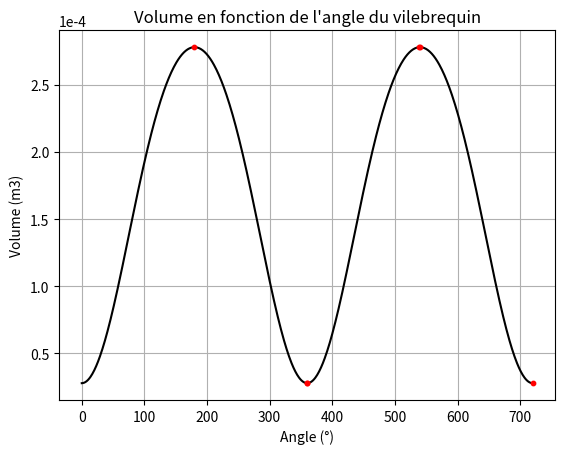
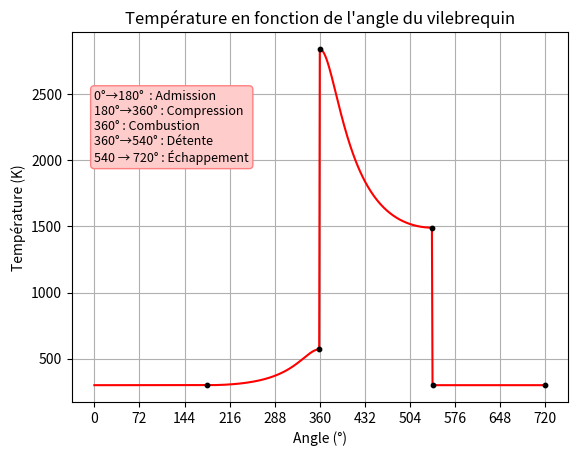
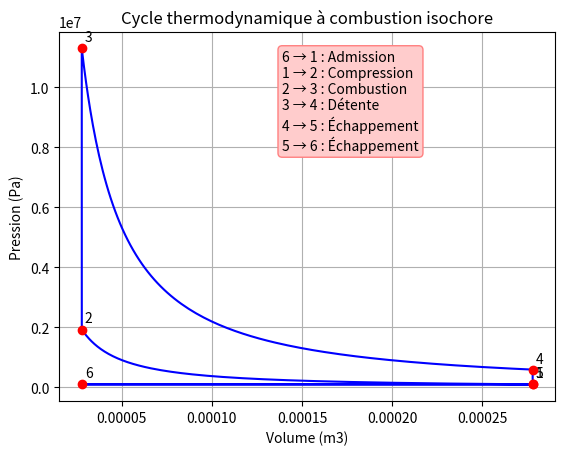
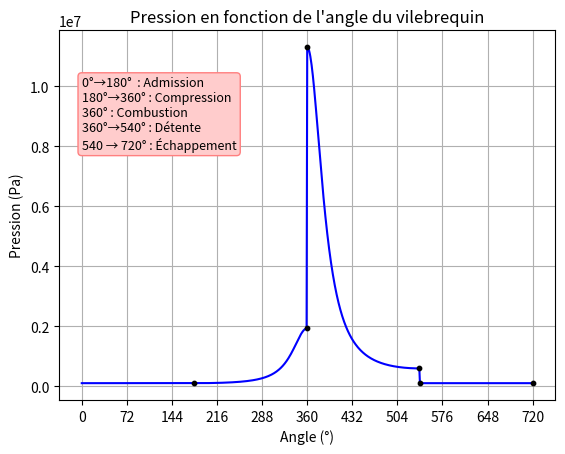
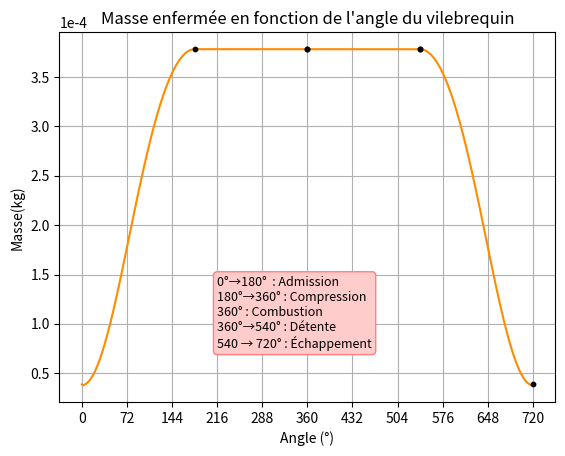

Write the Python code that produced these figures, in order.
from math import *
from math import *
import numpy as np
import matplotlib.pyplot as plt
import os
import matplotlib.ticker as mticker
from matplotlib.ticker import FormatStrFormatter
from matplotlib.ticker import ScalarFormatter
from scipy.ndimage import gaussian_filter1d

# Tracer le volume en fonction de l'angle du vilebrequin
r_c=10
V_d = 2.78e-4
V_c = 2.78e-5
gamma = 1.28
L = 0.039
R = L/2 

# Définition de la vitesse à partir de la position 
angle = np.linspace(0, 720, 721)
theta= np.radians(angle)
x = R * np.cos(np.radians(angle))
y = R * np.sin(np.radians(angle))
z = np.sqrt(x**2 + y**2)

# Calcul du volume en fonction de l'angle
term = 3.5**2 - np.sin(theta)**2

# Éviter les erreurs en imposant une valeur minimale à term (au moins 0)
V = V_c * (1 + 0.5 * (r_c - 1) * (3.5+ 1 - np.cos(theta) - np.sqrt(term)))

# Tracer les grandeurs en fonction de l'angle du vilebrequin
T = [300 for x in range(0,721)]
P = [101325 for x in range(0,721)]
r = 273
m = [3.87e-5 for x in range(0,721)]

for i in range(0,len(angle)) : 
    if 0 < angle[i] < 181 :
        T[i]  = 300 
        P[i]  = 101325 
        m[i] = P[i]*V[i]/(r*T[i])*1.1
    elif 180 < angle[i] < 360 : 
        T[i] = T[i-1] *(V[i-1]/V[i])**(gamma-1)
        P[i] = P[i-1] *(V[i-1]/V[i])**(gamma)
        m[i] = m[i-1]
    elif angle[i] == 360 : 
        T[i] = 2839.52
        P[i] = 1.13e7
        m[i] = m[i-1]
    elif 360 < angle[i] < 540 :   
        T[i] = T[i-1] *(V[i-1]/V[i])**(gamma-1) 
        P[i] = P[i-1] *(V[i-1]/V[i])**(gamma)
        m[i] = m[i-1]
    elif angle[i] == 540 :
        T[i]  = 300
        P[i]  = 101325 
        m[i] = m[i-1]
    elif 540 < angle[i] < 720 :
        m[i] = P[i]*V[i]/(r*T[i])*1.1

   
print("Température à 0, 180, 359,360 et 540° : ", T[0], T[180], T[359], T[360], T[540])
print("Pression à 0, 180, ,359,360 et 540° : ", P[0], P[180], P[359], P[360], P[540])
print("Masse à 0, 180, 360 et 540° : ", m[0], m[180], m[360], m[540])

t = ("6 → 1 : Admission\n"
     "1 → 2 : Compression\n"
     "2 → 3 : Combustion\n"
     "3 → 4 : Détente\n"
     "4 → 5 : Échappement\n"
     "5 → 6 : Échappement")

t_angle = ("0°→180°  : Admission\n"
            "180°→360° : Compression\n"
            "360° : Combustion\n"
            "360°→540° : Détente\n"
            "540 → 720° : Échappement" )
indices = [1,2,3,4,5,6]
angles_points = [180, 359, 360, 539, 540, 720] 
V_points = [ V[180], V[359],V[360],V[539],V[540], V[720]]
P_points = [ P[180], P[359],P[360],P[539],P[540], P[720]]
m_points = [ m[180], m[359],m[360],m[539],m[540], m[720]]
T_points = [ T[180], T[359],T[360],T[539],T[540], T[720]]

plt.figure(0)
plt.plot(angle, V, label='V', color='black')
plt.scatter(angles_points, V_points, color='r', zorder=5, label='Points spécifiques',s=10)
plt.xlabel('Angle (°)')
plt.ylabel('Volume (m3)')
plt.ticklabel_format(axis='y', style='sci', scilimits=(0, 0))
plt.grid()
plt.title('Volume en fonction de l\'angle du vilebrequin')
plt.savefig('volume.png')
print("Volume à 0, 180, 360 et 540° : ", V[0], V[180], V[360], V[540])

# Afficher le graphique pour la témpérature simulée et la concentration de wo2
plt.figure(1)
plt.plot(angle, T, label='T', color='r')
plt.scatter(angles_points, T_points, color='black', zorder=5, label='Points spécifiques',s=10)
plt.xlabel('Angle (°)')
plt.ylabel('Température (K)')
plt.grid()
plt.text(0, np.max(T)*0.7, t_angle, ha='left', bbox=dict(boxstyle="round", ec=(1., 0.5, 0.5),fc=(1., 0.8, 0.8)), fontsize=9)
rounded_positions = [round(float(pos), 1) for pos in angle]
plt.xticks(ticks=angle[::len(angle)//10 if len(angle)//10 > 0 else 1])
plt.title('Température en fonction de l\'angle du vilebrequin')
plt.savefig("T_angle_bon.png")


#Tracer le cycle thermodynamique 
plt.figure(2)
plt.plot(V, P, color='b')
plt.scatter(V_points, P_points, color='r', zorder=5, label='Points spécifiques')
plt.xlabel('Volume (m3)')
plt.ylabel('Pression (Pa)')
plt.grid()
# Annoter les points spécifiques
for i, (x, y) in enumerate(zip(V_points, P_points)):
    plt.annotate(f'{indices[i]}', (x, y), textcoords="offset points", xytext=(5, 5), ha='center')
# Ajouter une explication simple sur le graphique
plt.text(np.max(V)*0.5, np.max(P)*0.7, t, ha='left', bbox=dict(boxstyle="round", ec=(1., 0.5, 0.5),fc=(1., 0.8, 0.8)))
plt.title('Cycle thermodynamique à combustion isochore')
plt.savefig("cycle.png")



# Tracer P en fonction de l'angle du vilebrequin
plt.figure(3)
plt.plot(angle, P, label='P', color='blue')
plt.scatter(angles_points, P_points, color='black', zorder=3, label='Points spécifiques',s=10)
plt.xlabel('Angle (°)')
plt.ylabel('Pression (Pa)')
plt.grid()
plt.text(0, np.max(P)*0.7, t_angle, ha='left', bbox=dict(boxstyle="round", ec=(1., 0.5, 0.5),fc=(1., 0.8, 0.8)), fontsize=9)
plt.title('Pression en fonction de l\'angle du vilebrequin')
rounded_positions = [round(float(pos), 1) for pos in angle]
plt.xticks(ticks=angle[::len(angle)//10 if len(angle)//10 > 0 else 1])
plt.savefig("P_angle.png")


# Afficher le graphique pour la masse 
plt.figure(4)
plt.plot(angle, m, label='m', color='darkorange')
plt.scatter(angles_points, m_points, color='black', zorder=5, label='Points spécifiques',s=10)
plt.xlabel('Angle (°)')
plt.ylabel('Masse(kg)')
plt.grid()
plt.text(np.max(angle)*0.3, np.max(m)*0.2, t_angle, ha='left', bbox=dict(boxstyle="round", ec=(1., 0.5, 0.5),fc=(1., 0.8, 0.8)), fontsize=9)
plt.ticklabel_format(axis='y', style='sci', scilimits=(0, 0))
plt.title('Masse enfermée en fonction de l\'angle du vilebrequin')
rounded_positions = [round(float(pos), 1) for pos in angle]
plt.xticks(ticks=angle[::len(angle)//10 if len(angle)//10 > 0 else 1])
plt.savefig("m_angle.png")

plt.show()



# Calcul du volume en fonction de l'angle du vilebrequin
# Deuxième calcul du volume
#volume = [V_d*(np.sin(np.radians(0.5*x)))+V_c for x in range(0,721)]
#volume = [V_d*z[i]*cos(np.radians(i+180))*np.pi*R**2+V_c for i in range(0,721)]
#volume = [z[i]*R**2*np.pi*np.cos(np.radians(i*0.5))+V_c for i in range(0,721)]
#volume = [V_d*np.sin(np.radians(i))+V_c for i in range(0,721)]
#V = V_c*(1+0.5*(r_c-1)*(3.5+1-np.cos(angle)-(3.5**2-(np.sin(angle))**2)**0.5))


#V = [V_c+V_d*abs(np.sin(np.radians(0.5*x))) for x in range(0,720,720//5)]
#print(V)

# tracer la fonction sinus de 0° à 720°
#V = V_d*abs(np.sin(np.radians(0.5*angle)))+V_c
#V = V_d*0.5*(1-np.cos(np.radians(angle)))+V_c
